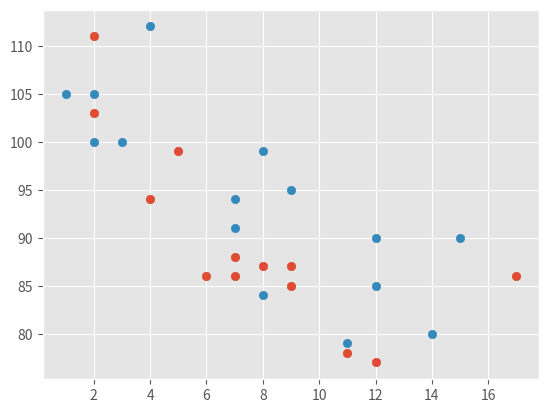

Write the Python code that produced this figure.
'''

How to create Scatter:
    Creating Scatter Plots
    With Pyplot, you can use the scatter() function to draw a scatter plot.

    The scatter() function plots one dot for each observation. It needs two arrays of the same length,
     one for the values of the x-axis, and one for values on the y-axis:



'''
#A simple scatter plot:


import matplotlib.pyplot as plt
import numpy as np

plt.style.use("ggplot")
x = np.array([5,7,8,7,2,17,2,9,4,11,12,9,6])
y = np.array([99,86,87,88,111,86,103,87,94,78,77,85,86])

plt.scatter(x, y,color = '#88c999',alpha=0.5)
plt.show()


#drawaing two scatter plot into the same figure

import matplotlib.pyplot as plt
import numpy as np

#day one, the age and speed of 13 cars:
x = np.array([5,7,8,7,2,17,2,9,4,11,12,9,6])
y = np.array([99,86,87,88,111,86,103,87,94,78,77,85,86])
plt.scatter(x, y)

#day two, the age and speed of 15 cars:
x = np.array([2,2,8,1,15,8,12,9,7,3,11,4,7,14,12])
y = np.array([100,105,84,105,90,99,90,95,94,100,79,112,91,80,85])
plt.scatter(x, y )

plt.show()